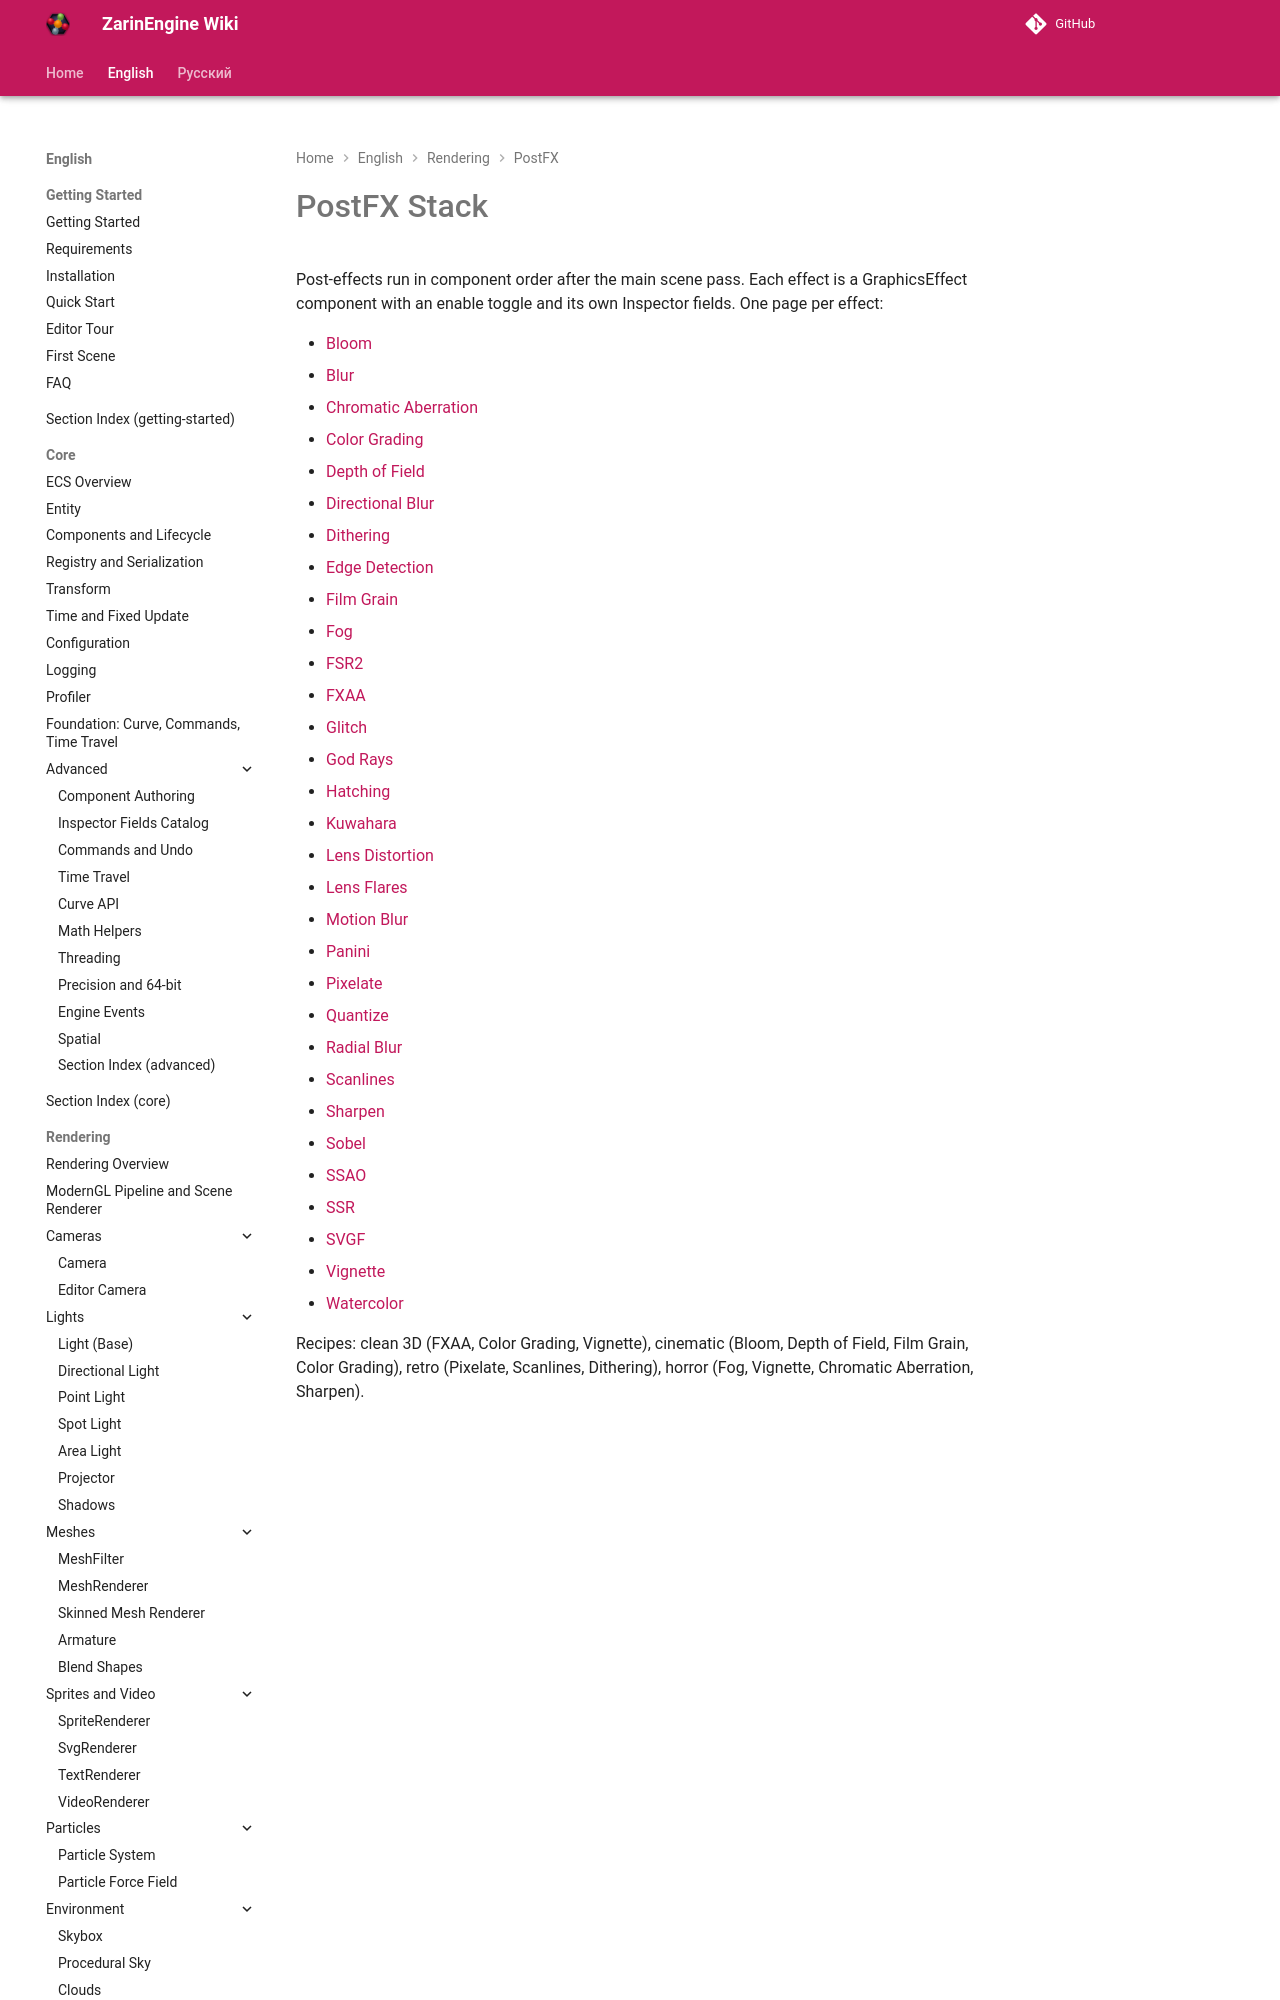

repository: EgorKonstrukt/ZarinEngineWiki · page: en/rendering/postfx/index.html · generator: mkdocs

# PostFX Stack

Post-effects run in component order after the main scene pass. Each effect is a GraphicsEffect component with an enable toggle and its own Inspector fields. One page per effect:

- [Bloom](postfx/bloom.md)
- [Blur](postfx/blur.md)
- [Chromatic Aberration](postfx/chromatic-
